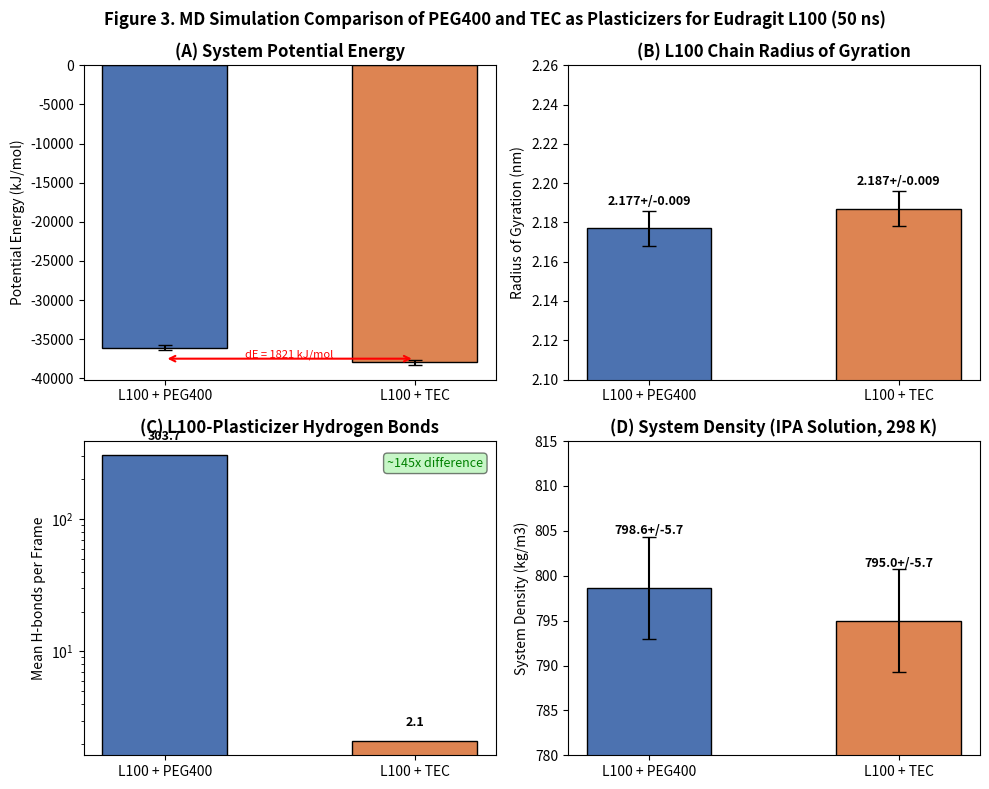

This figure's Python source:

import numpy as np
import matplotlib.pyplot as plt

labels   = ["L100 + PEG400", "L100 + TEC"]
energy   = [-36119.6, -37940.7]
energy_e = [313.5, 313.5]
rg       = [2.177, 2.187]
rg_e     = [0.009, 0.009]
hbonds   = [303.7, 2.1]
density  = [798.6, 795.0]
density_e= [5.7, 5.7]
colors   = ["#4C72B0", "#DD8452"]

fig, axes = plt.subplots(2, 2, figsize=(10, 8))
fig.suptitle("Figure 3. MD Simulation Comparison of PEG400 and TEC as Plasticizers for Eudragit L100 (50 ns)",
             fontsize=12, fontweight="bold")

ax = axes[0,0]
bars = ax.bar(labels, energy, yerr=energy_e, capsize=5, color=colors, edgecolor="black", width=0.5)
ax.set_title("(A) System Potential Energy", fontweight="bold")
ax.set_ylabel("Potential Energy (kJ/mol)")
for bar, val in zip(bars, energy):
    ax.text(bar.get_x()+bar.get_width()/2, val-400, f"{val:,.1f}",
            ha="center", va="top", fontsize=9, fontweight="bold", color="white")
ax.annotate("", xy=(1,-37500), xytext=(0,-37500),
            arrowprops=dict(arrowstyle="<->", color="red", lw=1.5))
ax.text(0.5, -37300, "dE = 1821 kJ/mol", ha="center", fontsize=8, color="red")

ax = axes[0,1]
bars = ax.bar(labels, rg, yerr=rg_e, capsize=5, color=colors, edgecolor="black", width=0.5)
ax.set_title("(B) L100 Chain Radius of Gyration", fontweight="bold")
ax.set_ylabel("Radius of Gyration (nm)")
ax.set_ylim(2.10, 2.26)
for bar, val, err in zip(bars, rg, rg_e):
    ax.text(bar.get_x()+bar.get_width()/2, val+err+0.003,
            f"{val:.3f}+/-{err:.3f}", ha="center", fontsize=9, fontweight="bold")

ax = axes[1,0]
ax.bar(labels, hbonds, color=colors, edgecolor="black", width=0.5)
ax.set_yscale("log")
ax.set_title("(C) L100-Plasticizer Hydrogen Bonds", fontweight="bold")
ax.set_ylabel("Mean H-bonds per Frame")
ax.text(0.97, 0.95, "~145x difference", transform=ax.transAxes,
        ha="right", va="top", fontsize=9, color="green",
        bbox=dict(boxstyle="round", facecolor="lightgreen", alpha=0.5))
for i, val in enumerate(hbonds):
    ax.text(i, val*1.3, f"{val}", ha="center", fontsize=9, fontweight="bold")

ax = axes[1,1]
bars = ax.bar(labels, density, yerr=density_e, capsize=5, color=colors, edgecolor="black", width=0.5)
ax.set_title("(D) System Density (IPA Solution, 298 K)", fontweight="bold")
ax.set_ylabel("System Density (kg/m3)")
ax.set_ylim(780, 815)
for bar, val, err in zip(bars, density, density_e):
    ax.text(bar.get_x()+bar.get_width()/2, val+err+0.3,
            f"{val:.1f}+/-{err:.1f}", ha="center", fontsize=9, fontweight="bold")

plt.tight_layout()
plt.savefig("figure2_plasticizer_comparison.png", dpi=300, bbox_inches="tight")
print("Saved: figure2_plasticizer_comparison.png")
